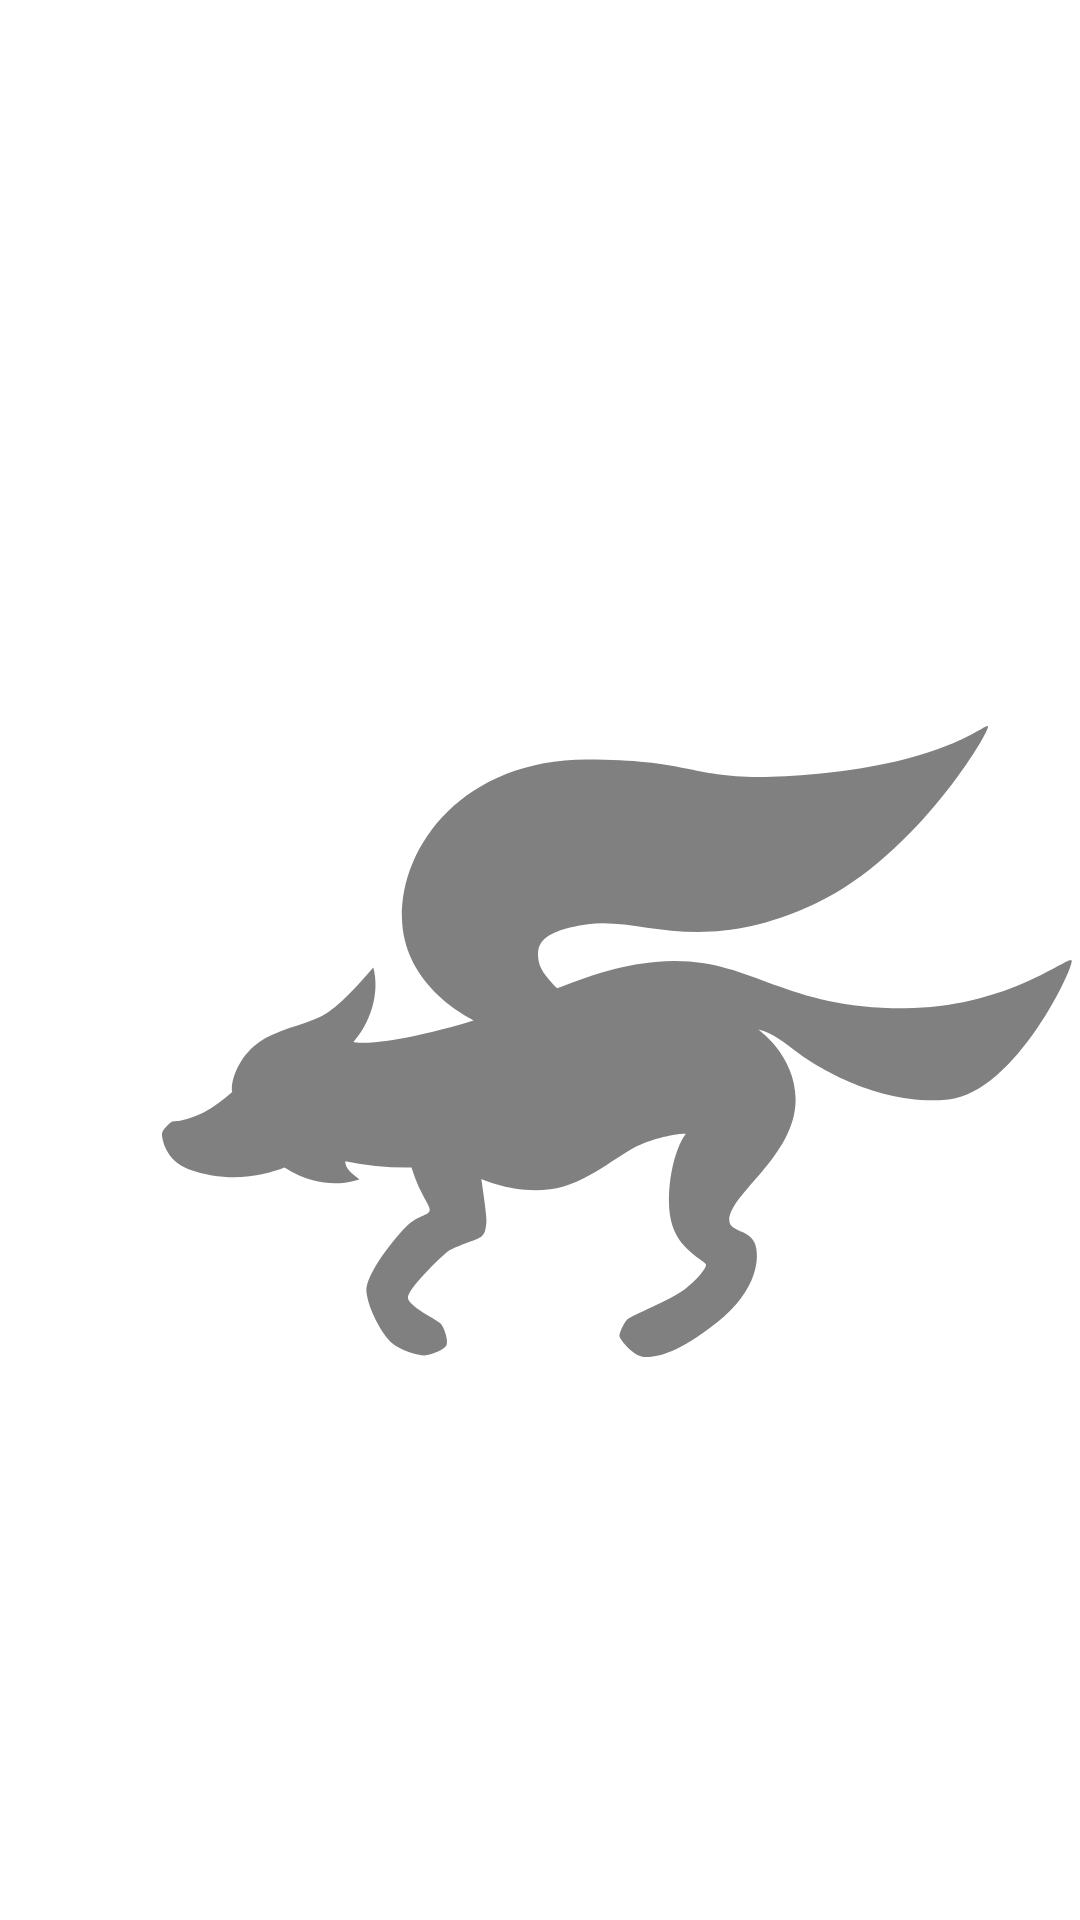

Produce the Android XML layout that renders to this screen, including the resource entries it uses.
<!-- AndroidManifest.xml: activity theme Theme.LoginScreen_v20.NoActionBar -->
<!-- res/layout/activity_main.xml -->
<?xml version="1.0" encoding="utf-8"?>
<androidx.coordinatorlayout.widget.CoordinatorLayout xmlns:android="http://schemas.android.com/apk/res/android"
    xmlns:app="http://schemas.android.com/apk/res-auto"
    xmlns:tools="http://schemas.android.com/tools"
    android:layout_width="match_parent"
    android:layout_height="match_parent"
    tools:context=".MainActivity"
    android:background="@drawable/loginscreenwallpaper">

    <LinearLayout
        android:layout_width="400dp"
        android:layout_height="700dp"
        android:layout_alignParentBottom="true"
        android:gravity="center">
        <ImageView
            android:layout_width="360dp"
            android:layout_height="360dp"
            android:src="@drawable/fox"/>
    </LinearLayout>

</androidx.coordinatorlayout.widget.CoordinatorLayout>
<!-- resources referenced by this layout -->
<resources>
  <!-- drawable fox: vector/xml drawable (drawable, 2189 chars, omitted) -->
  <style name="Theme.LoginScreen_v20.NoActionBar">
          <item name="windowActionBar">false</item>
          <item name="windowNoTitle">true</item>
      </style>
</resources>
